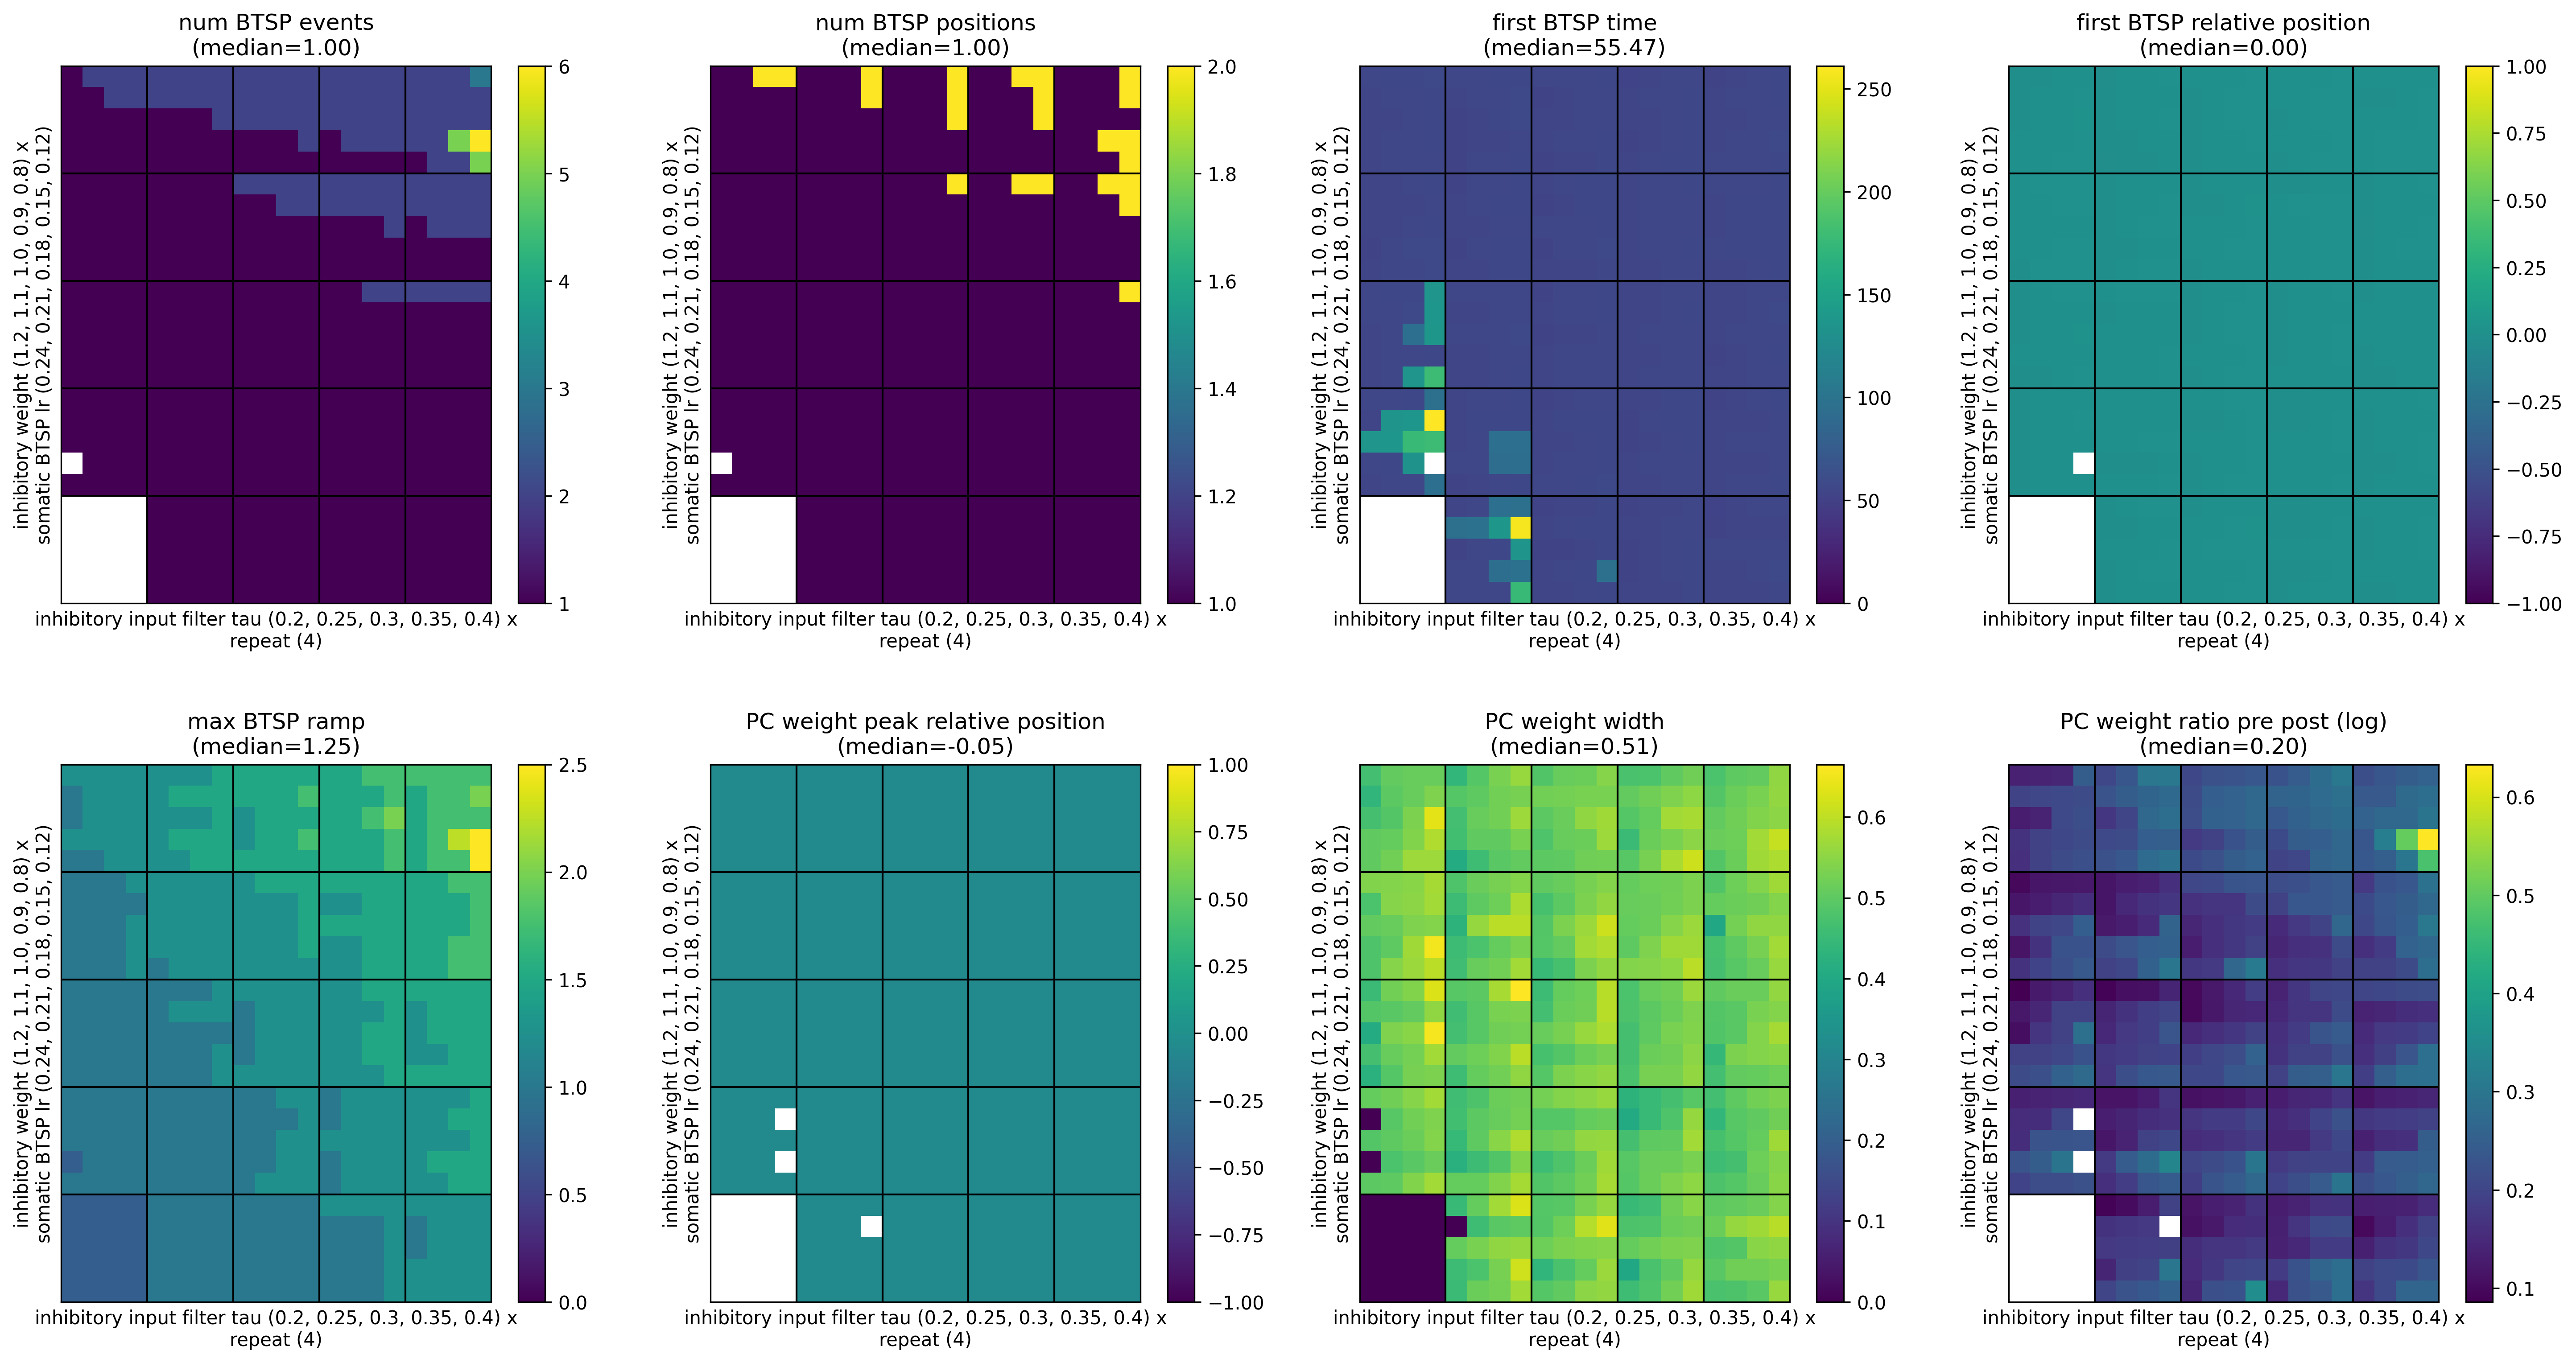

The table this chart was drawn from, first rows:
, metric/num_BTSP_events, metric/num_BTSP_positions, metric/first_BTSP_time, metric/first_BTSP_relative_position, metric/max_BTSP_ramp, metric/PC_weight_peak_relative_position, metric/PC_weight_width, metric/PC_weight_ratio_pre_post, timestamp, checkpoint_dir_name, done, training_iteration, trial_id, date, time_this_iter_s, time_total_s, pid, hostname, node_ip, time_since_restore, iterations_since_restore, config/somatic_BTSP_lr, config/inhibitory_input_filter_tau
0, 2.0, 2.0, 55.38, -0.0006856, 1.25, -0.05, 0.5056, 1.28, 1759199949, , False, 1, 96fee_00000, 2025-09-30_03-39-09, 16.57, 16.57, 3969455, cnl-brain9, 155.198.99.250, 16.57, 1, 0.12, 0.2
1, 2.0, 1.0, 56.82, 0.00609, 1.25, -0.05, 0.5303, 1.261, 1759199949, , False, 1, 96fee_00001, 2025-09-30_03-39-09, 16.94, 16.94, 3969634, cnl-brain9, 155.198.99.250, 16.94, 1, 0.12, 0.25
2, 2.0, 1.0, 56.7, 0.00429, 1.5, -0.05, 0.5098, 1.264, 1759199948, , False, 1, 96fee_00002, 2025-09-30_03-39-08, 16.01, 16.01, 3969841, cnl-brain9, 155.198.99.250, 16.01, 1, 0.12, 0.3
3, 2.0, 2.0, 55.59, 0.008004, 1.5, -0.05, 0.4774, 1.322, 1759199950, , False, 1, 96fee_00003, 2025-09-30_03-39-10, 17.16, 17.16, 3969874, cnl-brain9, 155.198.99.250, 17.16, 1, 0.12, 0.35
4, 2.0, 1.0, 54.03, 0.005084, 1.75, -0.05, 0.5004, 1.296, 1759199948, , False, 1, 96fee_00004, 2025-09-30_03-39-08, 15.88, 15.88, 3969942, cnl-brain9, 155.198.99.250, 15.88, 1, 0.12, 0.4
5, 1.0, 1.0, 54.72, 0.007949, 1.0, -0.05, 0.5389, 1.127, 1759199948, , False, 1, 96fee_00005, 2025-09-30_03-39-08, 16.07, 16.07, 3969941, cnl-brain9, 155.198.99.250, 16.07, 1, 0.12, 0.2
6, 1.0, 1.0, 54.06, -0.001474, 1.25, -0.05, 0.4822, 1.176, 1759199949, , False, 1, 96fee_00006, 2025-09-30_03-39-09, 16.66, 16.66, 3969939, cnl-brain9, 155.198.99.250, 16.66, 1, 0.12, 0.25
7, 2.0, 1.0, 55.35, 0.006236, 1.25, -0.05, 0.5418, 1.225, 1759199948, , False, 1, 96fee_00007, 2025-09-30_03-39-08, 15.84, 15.84, 3970233, cnl-brain9, 155.198.99.250, 15.84, 1, 0.12, 0.3
8, 2.0, 2.0, 56.31, -0.001078, 1.5, -0.05, 0.5177, 1.247, 1759199950, , False, 1, 96fee_00008, 2025-09-30_03-39-10, 17.47, 17.47, 3970235, cnl-brain9, 155.198.99.250, 17.47, 1, 0.12, 0.35
9, 2.0, 2.0, 55.5, 0.006698, 1.5, -0.05, 0.5187, 1.25, 1759199949, , False, 1, 96fee_00009, 2025-09-30_03-39-09, 16.97, 16.97, 3970236, cnl-brain9, 155.198.99.250, 16.97, 1, 0.12, 0.4
10, 1.0, 1.0, 55.26, 0.008575, 1.0, -0.05, 0.539, 1.134, 1759199949, , False, 1, 96fee_00010, 2025-09-30_03-39-09, 16.58, 16.58, 3970237, cnl-brain9, 155.198.99.250, 16.58, 1, 0.12, 0.2
11, 1.0, 1.0, 55.56, 0.0127, 1.25, -0.05, 0.665, 1.096, 1759199950, , False, 1, 96fee_00011, 2025-09-30_03-39-10, 17.46, 17.46, 3970238, cnl-brain9, 155.198.99.250, 17.46, 1, 0.12, 0.25
12, 1.0, 1.0, 56.88, 0.003389, 1.25, -0.05, 0.5068, 1.204, 1759199949, , False, 1, 96fee_00012, 2025-09-30_03-39-09, 16.53, 16.53, 3970239, cnl-brain9, 155.198.99.250, 16.53, 1, 0.12, 0.3
13, 2.0, 1.0, 54.84, 0.006162, 1.5, -0.05, 0.5641, 1.222, 1759199949, , False, 1, 96fee_00013, 2025-09-30_03-39-09, 17, 17, 3970241, cnl-brain9, 155.198.99.250, 17, 1, 0.12, 0.35
14, 2.0, 2.0, 55.5, -0.001571, 1.5, -0.05, 0.5142, 1.221, 1759199950, , False, 1, 96fee_00014, 2025-09-30_03-39-10, 17.55, 17.55, 3970242, cnl-brain9, 155.198.99.250, 17.55, 1, 0.12, 0.4
15, 1.0, 1.0, 55.14, 0.002942, 1.0, -0.05, 0.5196, 1.155, 1759199949, , False, 1, 96fee_00015, 2025-09-30_03-39-09, 16.28, 16.28, 3970243, cnl-brain9, 155.198.99.250, 16.28, 1, 0.12, 0.2
16, 1.0, 1.0, 56.73, 0.002471, 1.0, -0.05, 0.4799, 1.185, 1759199948, , False, 1, 96fee_00016, 2025-09-30_03-39-08, 15.96, 15.96, 3970245, cnl-brain9, 155.198.99.250, 15.96, 1, 0.12, 0.25
17, 1.0, 1.0, 54.72, 0.008217, 1.0, -0.05, 0.5268, 1.129, 1759199949, , False, 1, 96fee_00017, 2025-09-30_03-39-09, 16.9, 16.9, 3970260, cnl-brain9, 155.198.99.250, 16.9, 1, 0.12, 0.3
18, 1.0, 1.0, 56.58, -0.001855, 1.25, -0.05, 0.4917, 1.139, 1759199949, , False, 1, 96fee_00018, 2025-09-30_03-39-09, 16.85, 16.85, 3970266, cnl-brain9, 155.198.99.250, 16.85, 1, 0.12, 0.35
19, 1.0, 1.0, 57.03, 0.004279, 1.25, -0.05, 0.4988, 1.145, 1759199950, , False, 1, 96fee_00019, 2025-09-30_03-39-10, 17.51, 17.51, 3970271, cnl-brain9, 155.198.99.250, 17.51, 1, 0.12, 0.4
20, 0.0, 0.0, , , 0.75, , 0.0, , 1759199949, , False, 1, 96fee_00020, 2025-09-30_03-39-09, 16.4, 16.4, 3970272, cnl-brain9, 155.198.99.250, 16.4, 1, 0.12, 0.2
21, 1.0, 1.0, 95.49, 0.009851, 1.0, -0.05, 0.5732, 1.107, 1759199949, , False, 1, 96fee_00021, 2025-09-30_03-39-09, 17.04, 17.04, 3970276, cnl-brain9, 155.198.99.250, 17.04, 1, 0.12, 0.25
22, 1.0, 1.0, 54.27, 0.005576, 1.0, -0.05, 0.4934, 1.149, 1759199950, , False, 1, 96fee_00022, 2025-09-30_03-39-10, 17.63, 17.63, 3970277, cnl-brain9, 155.198.99.250, 17.63, 1, 0.12, 0.3
23, 1.0, 1.0, 54.99, 0.002048, 1.25, -0.05, 0.5208, 1.152, 1759199949, , False, 1, 96fee_00023, 2025-09-30_03-39-09, 16.62, 16.62, 3970279, cnl-brain9, 155.198.99.250, 16.62, 1, 0.12, 0.35
24, 1.0, 1.0, 55.17, 0.001844, 1.25, -0.05, 0.5133, 1.143, 1759199950, , False, 1, 96fee_00024, 2025-09-30_03-39-10, 17.26, 17.26, 3970280, cnl-brain9, 155.198.99.250, 17.26, 1, 0.12, 0.4
25, 2.0, 1.0, 55.02, 0.00209, 1.25, -0.05, 0.5093, 1.224, 1759199950, , False, 1, 96fee_00025, 2025-09-30_03-39-10, 17.34, 17.34, 3970281, cnl-brain9, 155.198.99.250, 17.34, 1, 0.15, 0.2
26, 2.0, 2.0, 56.1, -0.001881, 1.25, -0.05, 0.4898, 1.301, 1759199949, , False, 1, 96fee_00026, 2025-09-30_03-39-09, 16.24, 16.24, 3970282, cnl-brain9, 155.198.99.250, 16.24, 1, 0.15, 0.25
27, 2.0, 2.0, 55.44, -0.0006264, 1.75, -0.05, 0.5265, 1.308, 1759199950, , False, 1, 96fee_00027, 2025-09-30_03-39-10, 17.31, 17.31, 3970283, cnl-brain9, 155.198.99.250, 17.31, 1, 0.15, 0.3
28, 2.0, 1.0, 55.41, 0.008421, 1.5, -0.05, 0.5376, 1.297, 1759199950, , False, 1, 96fee_00028, 2025-09-30_03-39-10, 17.48, 17.48, 3970284, cnl-brain9, 155.198.99.250, 17.48, 1, 0.15, 0.35
29, 2.0, 1.0, 55.53, 0.005438, 1.75, -0.05, 0.5323, 1.269, 1759199950, , False, 1, 96fee_00029, 2025-09-30_03-39-10, 17.64, 17.64, 3970285, cnl-brain9, 155.198.99.250, 17.64, 1, 0.15, 0.4
30, 1.0, 1.0, 55.44, 0.003383, 1.0, -0.05, 0.4764, 1.171, 1759199949, , False, 1, 96fee_00030, 2025-09-30_03-39-09, 16.58, 16.58, 3970286, cnl-brain9, 155.198.99.250, 16.58, 1, 0.15, 0.2
31, 1.0, 1.0, 56.31, 0.0002762, 1.25, -0.05, 0.4557, 1.158, 1759199949, , False, 1, 96fee_00031, 2025-09-30_03-39-09, 16.45, 16.45, 3970287, cnl-brain9, 155.198.99.250, 16.45, 1, 0.15, 0.25
32, 1.0, 1.0, 56.88, -0.0002009, 1.5, -0.05, 0.4979, 1.177, 1759199950, , False, 1, 96fee_00032, 2025-09-30_03-39-10, 17.59, 17.59, 3970288, cnl-brain9, 155.198.99.250, 17.59, 1, 0.15, 0.3
33, 2.0, 1.0, 55.98, 0.008926, 1.25, -0.05, 0.5129, 1.263, 1759199950, , False, 1, 96fee_00033, 2025-09-30_03-39-10, 17.58, 17.58, 3970289, cnl-brain9, 155.198.99.250, 17.58, 1, 0.15, 0.35
34, 2.0, 1.0, 54.15, 0.005098, 1.5, -0.05, 0.5413, 1.265, 1759199949, , False, 1, 96fee_00034, 2025-09-30_03-39-09, 16.82, 16.82, 3970240, cnl-brain9, 155.198.99.250, 16.82, 1, 0.15, 0.4
35, 1.0, 1.0, 137.6, 0.005631, 1.0, -0.05, 0.5538, 1.129, 1759199950, , False, 1, 96fee_00035, 2025-09-30_03-39-10, 17.51, 17.51, 3970291, cnl-brain9, 155.198.99.250, 17.51, 1, 0.15, 0.2
36, 1.0, 1.0, 54.81, 0.001028, 1.25, -0.05, 0.4931, 1.181, 1759199950, , False, 1, 96fee_00036, 2025-09-30_03-39-10, 17.22, 17.22, 3970290, cnl-brain9, 155.198.99.250, 17.22, 1, 0.15, 0.25
37, 1.0, 1.0, 54.75, 0.0125, 1.0, -0.05, 0.5216, 1.13, 1759199950, , False, 1, 96fee_00037, 2025-09-30_03-39-10, 17.16, 17.16, 3970292, cnl-brain9, 155.198.99.250, 17.16, 1, 0.15, 0.3
38, 1.0, 1.0, 54.9, 0.003667, 1.25, -0.05, 0.48, 1.185, 1759199950, , False, 1, 96fee_00038, 2025-09-30_03-39-10, 17.46, 17.46, 3970294, cnl-brain9, 155.198.99.250, 17.46, 1, 0.15, 0.35
39, 1.0, 1.0, 56.01, 0.00168, 1.5, -0.05, 0.4876, 1.156, 1759199950, , False, 1, 96fee_00039, 2025-09-30_03-39-10, 17.43, 17.43, 3970296, cnl-brain9, 155.198.99.250, 17.43, 1, 0.15, 0.4
40, 1.0, 1.0, 55.08, 0.005964, 1.0, -0.05, 0.5224, 1.168, 1759199949, , False, 1, 96fee_00040, 2025-09-30_03-39-09, 16.39, 16.39, 3970297, cnl-brain9, 155.198.99.250, 16.39, 1, 0.15, 0.2
41, 1.0, 1.0, 56.61, 0.0007397, 1.0, -0.05, 0.5099, 1.152, 1759199950, , False, 1, 96fee_00041, 2025-09-30_03-39-10, 17.25, 17.25, 3970298, cnl-brain9, 155.198.99.250, 17.25, 1, 0.15, 0.25
42, 1.0, 1.0, 54.27, 0.004698, 1.0, -0.05, 0.5082, 1.182, 1759199950, , False, 1, 96fee_00042, 2025-09-30_03-39-10, 17.1, 17.1, 3970300, cnl-brain9, 155.198.99.250, 17.1, 1, 0.15, 0.3
43, 1.0, 1.0, 56.37, -0.001093, 1.25, -0.05, 0.4486, 1.247, 1759199950, , False, 1, 96fee_00043, 2025-09-30_03-39-10, 17.46, 17.46, 3970301, cnl-brain9, 155.198.99.250, 17.46, 1, 0.15, 0.35
44, 1.0, 1.0, 54.27, 0.005169, 1.25, -0.05, 0.5017, 1.215, 1759199950, , False, 1, 96fee_00044, 2025-09-30_03-39-10, 17.2, 17.2, 3970303, cnl-brain9, 155.198.99.250, 17.2, 1, 0.15, 0.4
45, 0.0, 0.0, , , 0.75, , 0.0, , 1759199949, , False, 1, 96fee_00045, 2025-09-30_03-39-09, 16.79, 16.79, 3970304, cnl-brain9, 155.198.99.250, 16.79, 1, 0.15, 0.2
46, 1.0, 1.0, 98.34, 0.003634, 1.0, -0.05, 0.5013, 1.18, 1759199950, , False, 1, 96fee_00046, 2025-09-30_03-39-10, 17.51, 17.51, 3970305, cnl-brain9, 155.198.99.250, 17.51, 1, 0.15, 0.25
47, 1.0, 1.0, 54.6, 0.01534, 1.0, -0.05, 0.636, 1.131, 1759199950, , False, 1, 96fee_00047, 2025-09-30_03-39-10, 17.24, 17.24, 3970307, cnl-brain9, 155.198.99.250, 17.24, 1, 0.15, 0.3
48, 1.0, 1.0, 54.78, -5.6166130538493064e-05, 1.0, -0.05, 0.4815, 1.239, 1759199950, , False, 1, 96fee_00048, 2025-09-30_03-39-10, 17.09, 17.09, 3970308, cnl-brain9, 155.198.99.250, 17.09, 1, 0.15, 0.35
49, 1.0, 1.0, 53.37, 0.01436, 1.0, -0.05, 0.5936, 1.106, 1759199950, , False, 1, 96fee_00049, 2025-09-30_03-39-10, 17.23, 17.23, 3970310, cnl-brain9, 155.198.99.250, 17.23, 1, 0.15, 0.4
50, 1.0, 1.0, 54.72, 0.01592, 1.25, -0.05, 0.6369, 1.136, 1759199967, , False, 1, 96fee_00050, 2025-09-30_03-39-27, 19.25, 19.25, 3970233, cnl-brain9, 155.198.99.250, 19.25, 1, 0.18, 0.2
51, 2.0, 1.0, 53.64, 0.01204, 1.25, -0.05, 0.5678, 1.311, 1759199967, , False, 1, 96fee_00051, 2025-09-30_03-39-27, 18.9, 18.9, 3969942, cnl-brain9, 155.198.99.250, 18.9, 1, 0.18, 0.25
52, 2.0, 1.0, 54.48, 0.01248, 1.25, -0.05, 0.5127, 1.31, 1759199967, , False, 1, 96fee_00052, 2025-09-30_03-39-27, 18.77, 18.77, 3969841, cnl-brain9, 155.198.99.250, 18.77, 1, 0.18, 0.3
53, 2.0, 1.0, 54.93, 0.01019, 1.5, -0.05, 0.5784, 1.268, 1759199968, , False, 1, 96fee_00053, 2025-09-30_03-39-28, 19.95, 19.95, 3970245, cnl-brain9, 155.198.99.250, 19.95, 1, 0.18, 0.35
54, 2.0, 1.0, 54.69, 0.000386, 1.75, -0.05, 0.522, 1.311, 1759199968, , False, 1, 96fee_00054, 2025-09-30_03-39-28, 19.92, 19.92, 3969941, cnl-brain9, 155.198.99.250, 19.92, 1, 0.18, 0.4
55, 1.0, 1.0, 55.23, 0.002649, 1.0, -0.05, 0.511, 1.225, 1759199968, , False, 1, 96fee_00055, 2025-09-30_03-39-28, 19.67, 19.67, 3970243, cnl-brain9, 155.198.99.250, 19.67, 1, 0.18, 0.2
56, 1.0, 1.0, 55.11, 0.01214, 1.25, -0.05, 0.5965, 1.162, 1759199970, , False, 1, 96fee_00056, 2025-09-30_03-39-30, 21.12, 21.12, 3970282, cnl-brain9, 155.198.99.250, 21.12, 1, 0.18, 0.25
57, 1.0, 1.0, 55.92, 0.007298, 1.25, -0.05, 0.5661, 1.177, 1759199969, , False, 1, 96fee_00057, 2025-09-30_03-39-29, 20.12, 20.12, 3970287, cnl-brain9, 155.198.99.250, 20.12, 1, 0.18, 0.3
58, 1.0, 1.0, 54.78, 0.008651, 1.5, -0.05, 0.5081, 1.22, 1759199971, , False, 1, 96fee_00058, 2025-09-30_03-39-31, 22.11, 22.11, 3970272, cnl-brain9, 155.198.99.250, 22.11, 1, 0.18, 0.35
59, 1.0, 1.0, 54.39, -0.008421, 1.75, -0.05, 0.3995, 1.357, 1759199970, , False, 1, 96fee_00059, 2025-09-30_03-39-30, 20.63, 20.63, 3970239, cnl-brain9, 155.198.99.250, 20.63, 1, 0.18, 0.4
... 440 more rows
